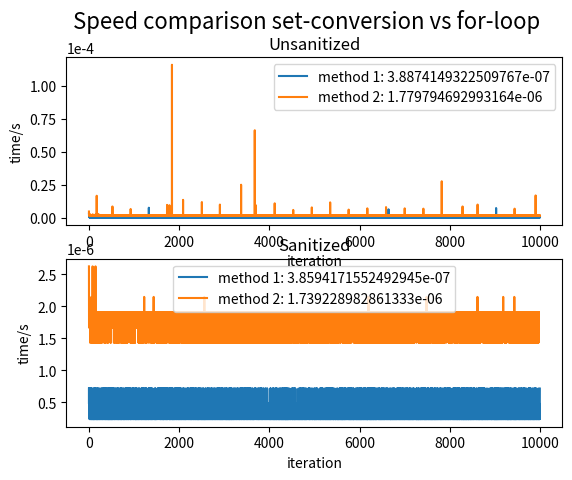

The matplotlib source for this figure:
from time import time

import matplotlib.pyplot as plt
import numpy as np
import sympy as sp

# Getting a list of unique elements from a list

a = ["z","a","b","a","a","b","c","d","e","f","f","g","h","i","j","k","a","a","b","l","m","n","o","o","p","c","a","g"]
def method_1(a):
    t1 = time()
    b = list(set(a))
    t2 = time()
    del b
    return t2-t1

def method_2(a):
    t1 = time()
    b = []
    for element in a:
        if element not in b:
            b.append(element)
    t2 = time()
    del b
    return t2-t1

times_1 = []
times_2 = []
for i in range(10000):
    times_1.append(method_1(a))
    times_2.append(method_2(a))

def average(a):
    return sum(a)/len(a)
average_1 = average(times_1)
average_2 = average(times_2)

times_1_1 = [time for time in times_1 if time <= 2*average_1]
times_2_1 = [time for time in times_2 if time <= 1.5*average_2]
average_1_1 = average(times_1_1)
average_2_1 = average(times_2_1)
plt.suptitle("Speed comparison set-conversion vs for-loop", fontsize = 16)
plt.subplot(2,1,2)
plt.title("Sanitized")
plt.plot(range(len(times_1_1)), times_1_1, label = "method 1: {}".format(average_1_1))
plt.plot(range(len(times_2_1)), times_2_1, label = "method 2: {}".format(average_2_1))
plt.ylabel("time/s")
plt.xlabel("iteration")
plt.ticklabel_format(style="sci", axis="y", scilimits=(0,0))
plt.legend()

plt.subplot(2,1,1)
plt.title("Unsanitized")
plt.plot(range(10000), times_1, label = "method 1: {}".format(average_1))
plt.plot(range(10000), times_2, label = "method 2: {}".format(average_2))
plt.ylabel("time/s")
plt.xlabel("iteration")
plt.ticklabel_format(style="sci", axis="y", scilimits=(0,0))
plt.legend()
plt.show()
